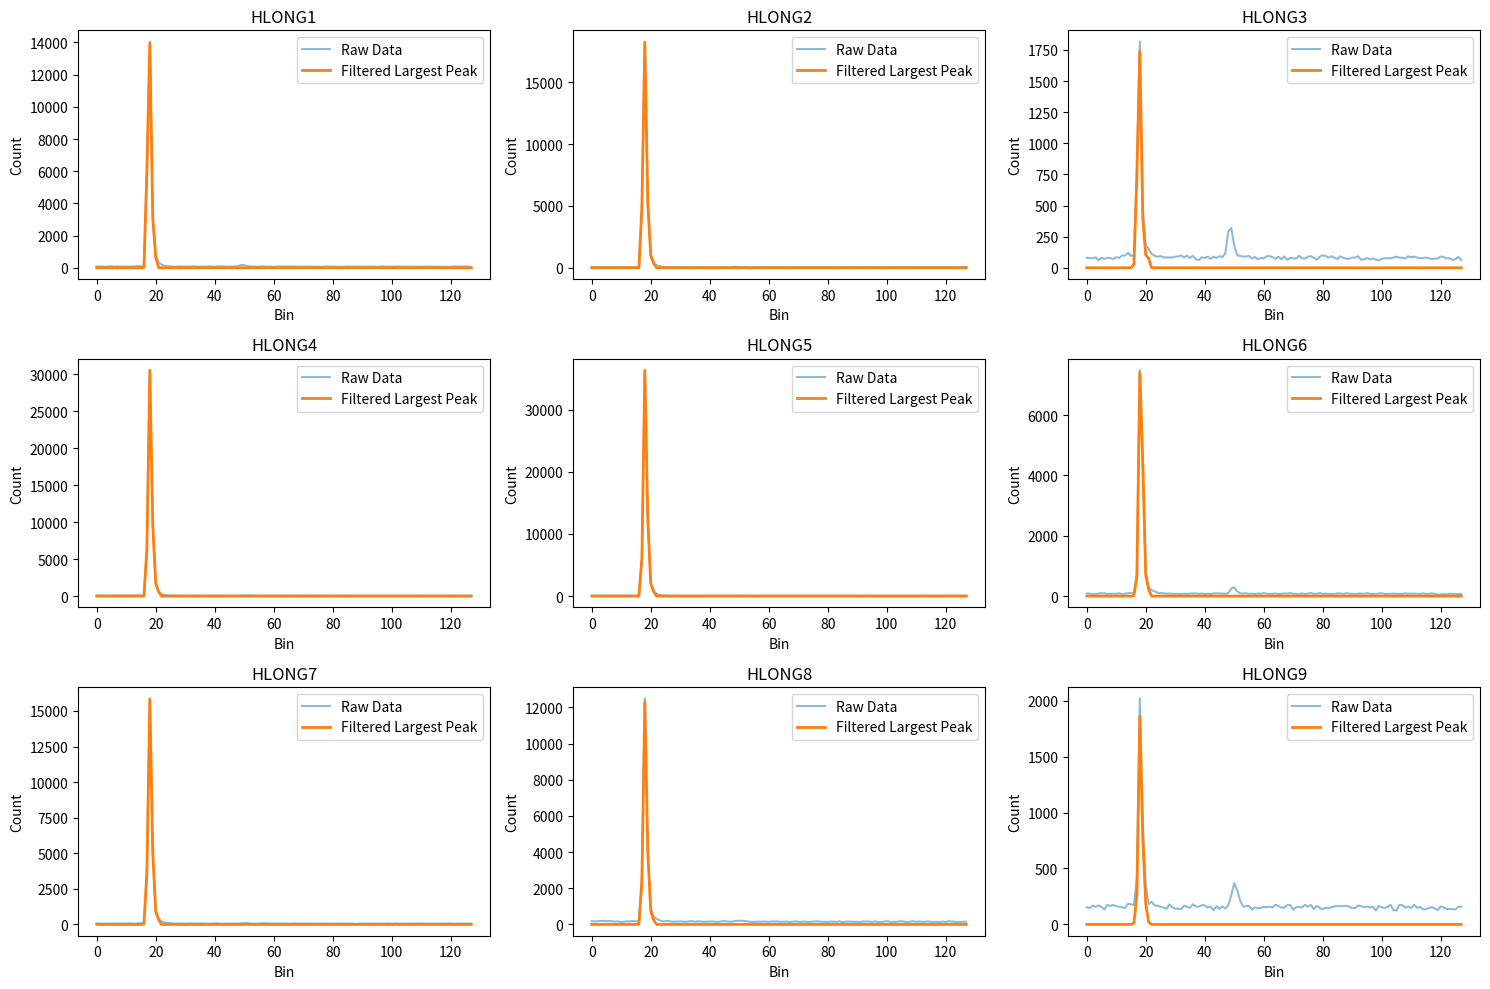

Reproduce this figure in Python.
import numpy as np
import matplotlib.pyplot as plt
from scipy.signal import find_peaks, peak_widths

import numpy as np
from scipy.signal import find_peaks, peak_widths

def filter_largest_peak(intensities, prominence=10, drop_frac=0.05):
    """
    Keep only the largest peak from the raw intensity array,
    preserving the natural taper of the peak.
    
    Parameters
    ----------
    intensities : array-like
        The raw data (1D).
    prominence : float
        Minimum prominence to detect peaks.
    drop_frac : float
        Fraction of peak height to determine taper cutoff.
    """
    intensities = np.array(intensities, dtype=float)
    intensities = subtract_background(intensities, fraction=0.08)

    # Find all peaks
    peaks, _ = find_peaks(intensities, prominence=prominence)
    if len(peaks) == 0:
        return np.zeros_like(intensities)

    # Get the largest peak index
    largest_peak_idx = peaks[np.argmax(intensities[peaks])]
    peak_height = intensities[largest_peak_idx]

    # Get initial half-prominence bounds
    results_half = peak_widths(intensities, [largest_peak_idx], rel_height=0.5)
    left_idx = int(np.floor(results_half[2][0]))
    right_idx = int(np.ceil(results_half[3][0]))

    # Expand left until drop below fraction of peak height
    while left_idx > 0 and intensities[left_idx] > peak_height * drop_frac:
        left_idx -= 1

    # Expand right until drop below fraction of peak height
    while right_idx < len(intensities) - 1 and intensities[right_idx] > peak_height * drop_frac:
        right_idx += 1

    # Keep the raw values in the expanded region
    filtered = np.zeros_like(intensities)
    filtered[left_idx:right_idx+1] = intensities[left_idx:right_idx+1]

    return filtered

def subtract_background(intensities, fraction=0.08):
    """
    Subtract average background noise from the intensity array.
    Background estimated from the first `fraction` of the bins.
    """
    intensities = np.array(intensities, dtype=float)
    n_bins = len(intensities)
    n_bg = max(1, int(n_bins * fraction))  # at least 1 bin
    
    background_level = np.mean(intensities[:n_bg])
    corrected = intensities - background_level
    corrected[corrected < 0] = 0
    return corrected

if __name__ == "__main__":
    # Data
    data_strings = [
        "78;78;73;73;76;92;70;81;80;72;79;66;75;88;111;80;89;6042;14053;3146;725;320;194;123;95;90;69;71;85;75;79;70;75;89;71;78;62;70;76;86;58;83;81;85;63;76;71;83;99;175;158;103;73;81;72;70;85;77;60;80;50;73;79;81;80;74;75;85;63;67;75;75;69;60;58;68;61;71;75;67;74;62;64;53;56;79;67;75;66;64;66;73;60;68;78;59;66;80;64;69;61;74;85;63;67;72;65;65;61;59;65;63;72;71;63;59;65;55;75;57;53;76;73;72;79;75;81;58",
        "61;57;57;48;58;51;61;53;43;49;53;46;53;58;59;64;50;4959;18288;5289;1078;395;202;133;69;53;56;44;59;60;55;58;44;47;40;48;52;43;51;43;41;41;44;44;37;45;47;47;77;82;62;54;60;37;38;34;57;51;49;48;55;33;40;50;39;48;46;37;52;38;42;53;42;38;51;40;61;35;36;43;46;59;29;59;38;57;41;47;49;59;60;42;49;52;55;45;48;32;51;43;37;42;39;53;56;47;40;56;48;38;46;58;36;37;51;40;43;49;42;36;42;41;36;38;49;43;51;42",
        "80;78;76;84;61;80;71;80;78;71;85;80;97;99;120;95;103;810;1817;472;179;150;111;97;88;94;84;83;82;83;89;91;98;83;98;79;96;68;62;84;79;88;71;89;80;93;86;117;292;320;180;101;95;90;90;95;73;87;68;78;75;93;93;85;71;88;68;91;64;80;76;74;96;76;74;89;92;81;66;89;100;95;81;93;79;70;92;79;73;71;82;82;92;64;67;78;67;76;65;58;72;76;77;77;82;89;81;80;74;92;84;90;82;76;78;82;77;69;74;74;89;87;74;78;62;68;87;63",
        "65;60;66;56;53;57;54;64;60;52;67;57;60;58;78;52;63;6379;30609;9637;1783;594;279;177;93;61;71;67;56;55;66;49;53;57;53;55;40;47;56;51;56;59;55;40;39;63;36;64;47;56;99;85;65;55;53;38;50;55;54;58;49;48;53;49;53;50;56;53;67;40;59;70;58;47;53;57;54;61;49;53;62;49;64;55;55;49;40;44;49;52;48;47;39;53;50;41;47;52;44;52;46;39;48;55;54;45;50;45;44;68;53;46;41;46;49;54;52;47;47;50;47;60;42;57;60;50;43;49",
        "76;61;75;66;66;56;61;68;76;78;61;56;67;70;57;75;68;6135;36364;12469;2109;798;385;176;97;70;58;56;53;54;44;49;58;57;48;40;42;55;47;50;50;43;46;46;50;44;54;49;51;73;77;64;59;52;61;50;42;56;49;50;53;44;53;47;50;67;56;56;52;49;42;56;49;43;46;48;48;54;57;42;51;48;42;39;44;45;56;51;39;54;38;45;48;46;67;49;42;49;42;47;45;55;56;48;49;44;58;51;38;57;37;37;60;51;51;40;52;43;54;51;48;50;45;53;59;53;41;35",
        "85;82;59;68;81;98;95;66;72;81;77;89;65;81;98;110;96;728;7499;4476;778;289;195;157;114;98;97;79;84;78;69;70;69;77;78;77;89;88;74;83;69;75;69;85;90;86;85;74;103;251;292;157;92;82;94;74;81;64;83;78;97;78;67;75;81;69;76;86;81;101;75;72;57;92;64;82;101;76;74;99;67;82;65;71;71;91;83;72;92;81;70;63;82;79;77;96;73;71;60;88;96;69;70;74;81;76;70;73;89;81;79;83;75;73;85;73;68;90;75;51;57;70;50;78;74;63;72;70",
        "69;63;60;55;66;60;69;70;66;61;70;75;62;58;80;83;94;3660;15889;5079;956;387;193;144;95;83;57;68;76;57;57;60;77;65;60;71;67;55;52;60;63;75;45;56;61;57;66;58;67;69;85;100;60;57;62;58;77;81;70;64;65;72;61;72;67;46;64;64;67;52;50;55;61;54;63;52;52;70;66;54;62;48;60;57;59;61;54;57;34;48;53;72;52;65;56;58;44;56;52;80;50;70;56;50;53;56;73;54;72;67;75;55;55;47;61;61;46;58;54;71;62;53;57;67;52;68;62;62",
        "175;176;172;187;198;180;189;172;157;167;125;158;170;164;195;167;195;2559;12499;4188;928;419;308;227;171;183;190;161;152;161;161;152;147;173;182;144;169;158;150;155;156;158;145;137;172;182;160;143;170;194;204;198;190;166;141;145;152;150;156;155;146;159;158;166;145;148;160;131;145;161;145;135;163;137;138;153;170;162;145;141;140;149;156;136;170;123;144;155;146;142;136;136;156;161;151;142;158;140;134;150;183;139;144;141;156;172;153;127;152;173;148;160;144;144;158;149;131;139;135;148;133;176;157;141;138;137;147;148",
        "154;146;169;157;169;155;133;176;165;174;162;158;153;147;185;181;172;424;2021;932;344;181;203;170;167;157;151;139;179;153;141;141;137;167;156;149;179;161;159;171;171;151;159;127;163;139;161;142;172;259;367;309;215;159;163;166;133;152;143;148;156;154;160;152;176;165;151;149;173;174;131;153;157;152;174;158;175;138;166;147;136;151;142;154;160;167;162;165;166;159;145;146;168;164;154;159;152;158;125;165;154;146;157;176;127;124;175;173;149;160;146;176;148;157;135;136;148;154;145;128;160;152;137;139;136;135;157;158"
    ]

    data_lists = [[int(x) for x in s.split(';')] for s in data_strings]

    # Plot
    fig, axes = plt.subplots(3, 3, figsize=(15, 10))
    axes = axes.flatten()

    for i, ax in enumerate(axes):
        raw_data = np.array(data_lists[i])
        filtered_data = filter_largest_peak(raw_data)
        
        ax.plot(raw_data, label="Raw Data", alpha=0.5)
        ax.plot(filtered_data, label="Filtered Largest Peak", linewidth=2)
        ax.set_title(f"HLONG{i+1}")
        ax.set_xlabel("Bin")
        ax.set_ylabel("Count")
        ax.legend()

    plt.tight_layout()
    plt.show()
    # plt.savefig("filtered_peaks.png")
